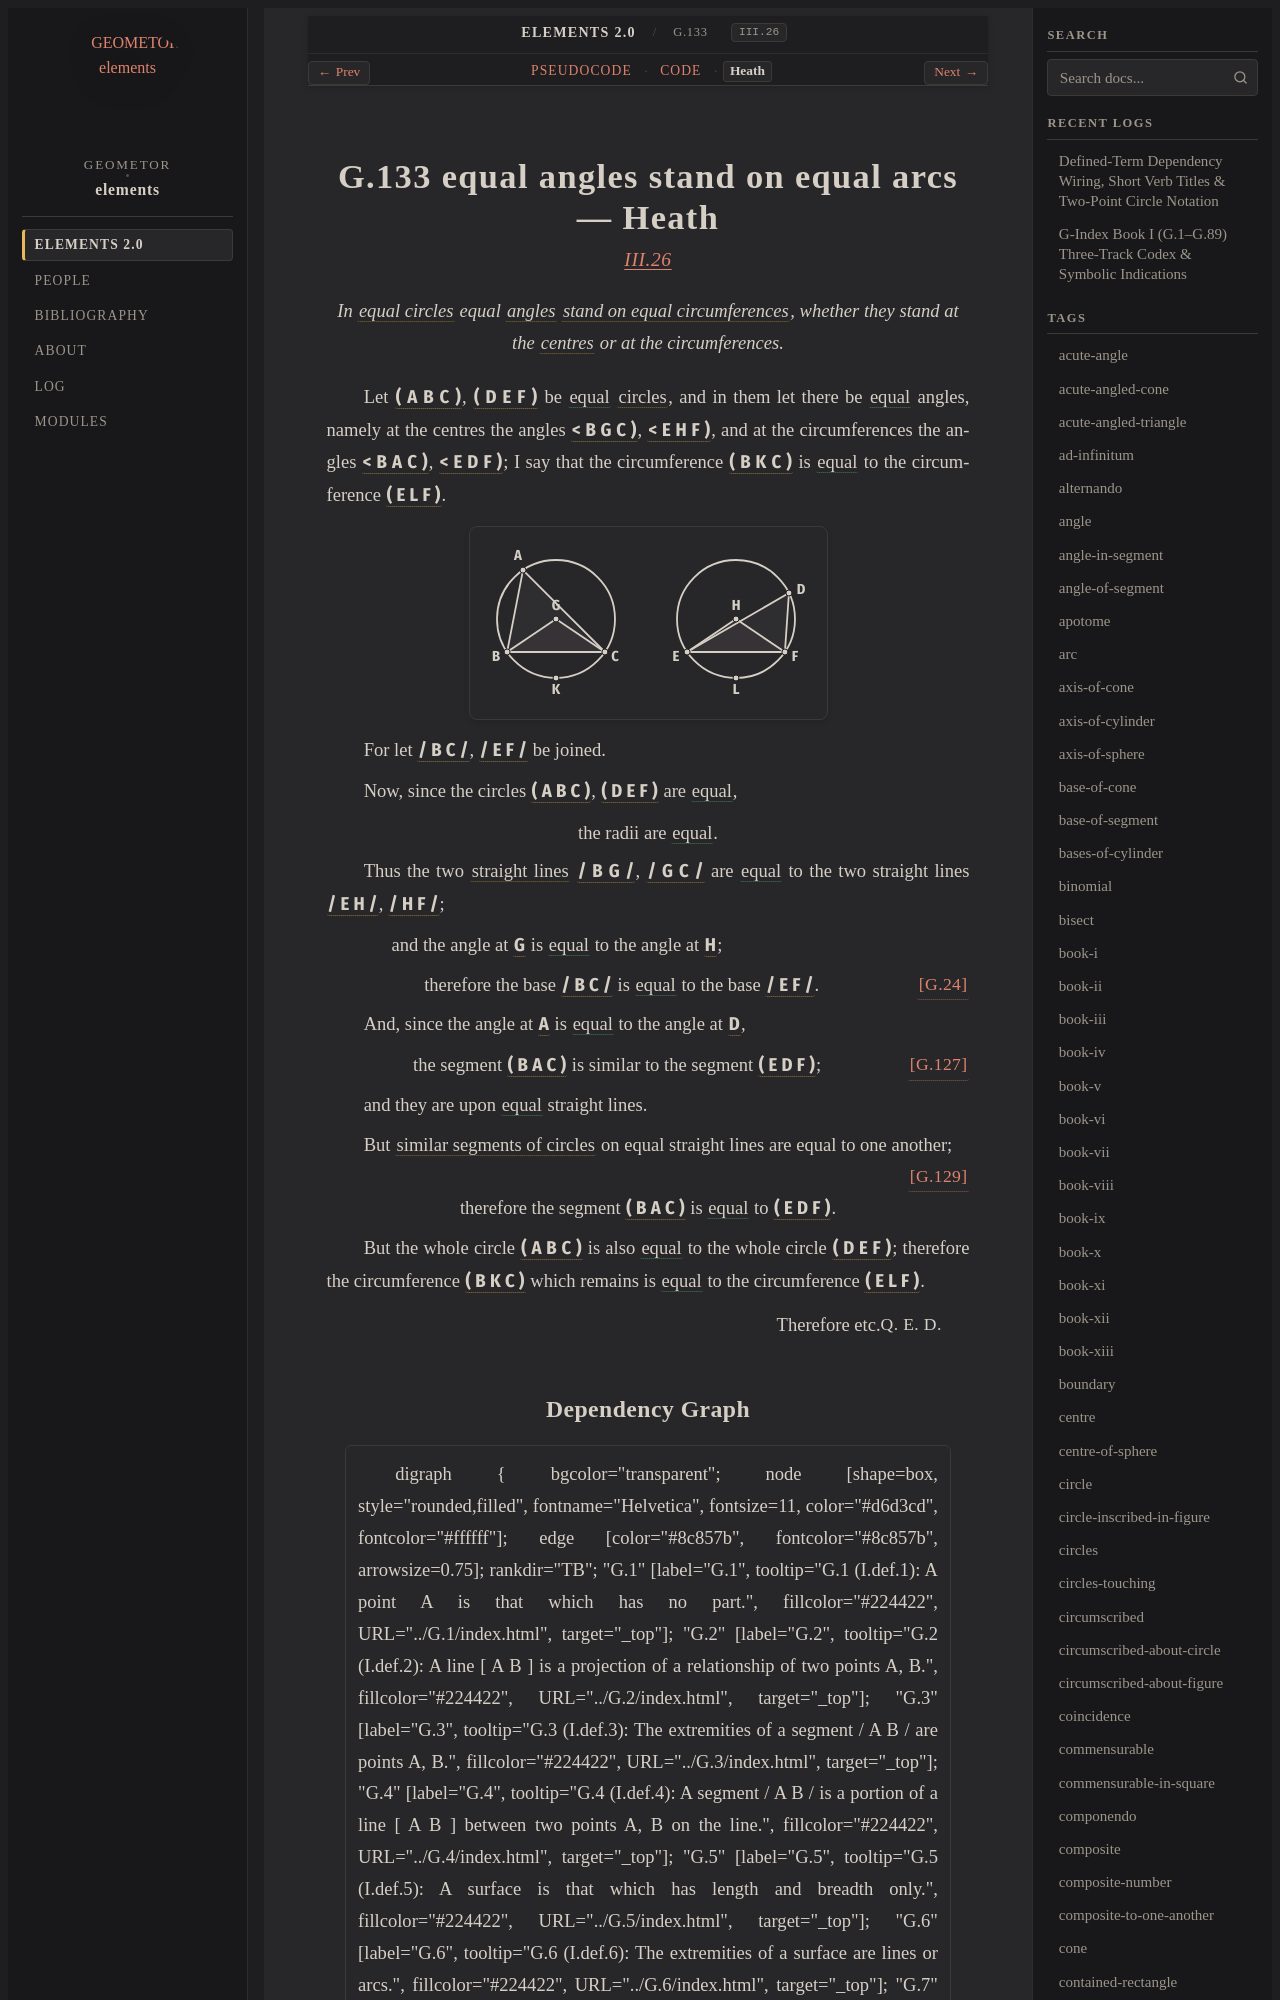

repository: geometor/elements · page: elements2/G.133/heath.html · generator: sphinx

:canonical_id: G.133
:original_id: III.26
:title: G.133 equal angles stand on equal arcs
:volume: II
:book: III
:type: prop

G.133 equal angles stand on equal arcs — Heath
==============================================

.. rubric:: `III.26 <https://geometor.github.io/euclid/heath/volume_II/book_iii/propositions/26/>`_

.. enunciation::

   In :term:`equal circles <G.131>` equal :term:`angles <G.22>` :term:`stand on equal circumferences <G.132>`, whether they stand at the :term:`centres <G.11>` or at the circumferences.

Let :g:`( A B C ) <g1:( A B C )>`, :g:`( D E F ) <g1:( D E F )>` be :eq:`equal <g1:( A B C ) = g1:( D E F )>` :term:`circles <G.10>`, and in them let there
be :eq:`equal <g1:< B G C ) = g1:< E H F ); g1:< B A C ) = g1:< E D F )>` angles, namely at the centres the angles :g:`< B G C ) <g1:< B G C )>`,
:g:`< E H F ) <g1:< E H F )>`, and at the circumferences the angles :g:`< B A C ) <g1:< B A C )>`, :g:`< E D F ) <g1:< E D F )>`;
I say that the circumference :g:`( B K C ) <g1:( B K C )>` is :eq:`equal <g1:( B K C ) = g1:( E L F )>` to the circumference
:g:`( E L F ) <g1:( E L F )>`.

.. picture:: g1.svg
   :alt: Diagram

For let :g:`/ B C / <g1:/ B C />`, :g:`/ E F / <g1:/ E F />` be joined.

Now, since the circles :g:`( A B C ) <g1:( A B C )>`, :g:`( D E F ) <g1:( D E F )>` are :eq:`equal <g1:( A B C ) = g1:( D E F )>`,

.. assertion::

   the radii are :eq:`equal <g1:/ B G / = g1:/ G C / = g1:/ E H / = g1:/ H F />`.

Thus the two :term:`straight lines <G.4>` :g:`/ B G / <g1:/ B G />`, :g:`/ G C / <g1:/ G C />` are :eq:`equal <g1:/ B G / = g1:/ E H /; g1:/ G C / = g1:/ H F />` to the
two straight lines :g:`/ E H / <g1:/ E H />`, :g:`/ H F / <g1:/ H F />`;

.. subclause::

   and the angle at :g:`G <g1:G>` is :eq:`equal <g1:< B G C ) = g1:< E H F )>` to the angle at :g:`H <g1:H>`;

.. assertion:: [G.24] <G.24>

   therefore the base :g:`/ B C / <g1:/ B C />` is :eq:`equal <g1:/ B C / = g1:/ E F />` to the base :g:`/ E F / <g1:/ E F />`.

And, since the angle at :g:`A <g1:A>` is :eq:`equal <g1:< B A C ) = g1:< E D F )>` to the angle at :g:`D <g1:D>`,

.. assertion:: [G.127] <G.127>

   the segment :g:`( B A C ) <g1:( B A C )>` is similar to the segment :g:`( E D F ) <g1:( E D F )>`;

and they are upon :eq:`equal <g1:/ B C / = g1:/ E F />` straight lines.

But :term:`similar segments of circles <G.127>` on equal straight lines are
equal to one another; :just:`[G.129] <G.129>`

.. assertion::

   therefore the segment :g:`( B A C ) <g1:( B A C )>` is :eq:`equal <g1:( B A C ) = g1:( E D F )>` to :g:`( E D F ) <g1:( E D F )>`.

But the whole circle :g:`( A B C ) <g1:( A B C )>` is also :eq:`equal <g1:( A B C ) = g1:( D E F )>` to the whole circle
:g:`( D E F ) <g1:( D E F )>`;
therefore the circumference :g:`( B K C ) <g1:( B K C )>` which remains is :eq:`equal <g1:( B K C ) = g1:( E L F )>` to
the circumference :g:`( E L F ) <g1:( E L F )>`.

.. qed::

   Therefore etc. :just:`Q. E. D.`
